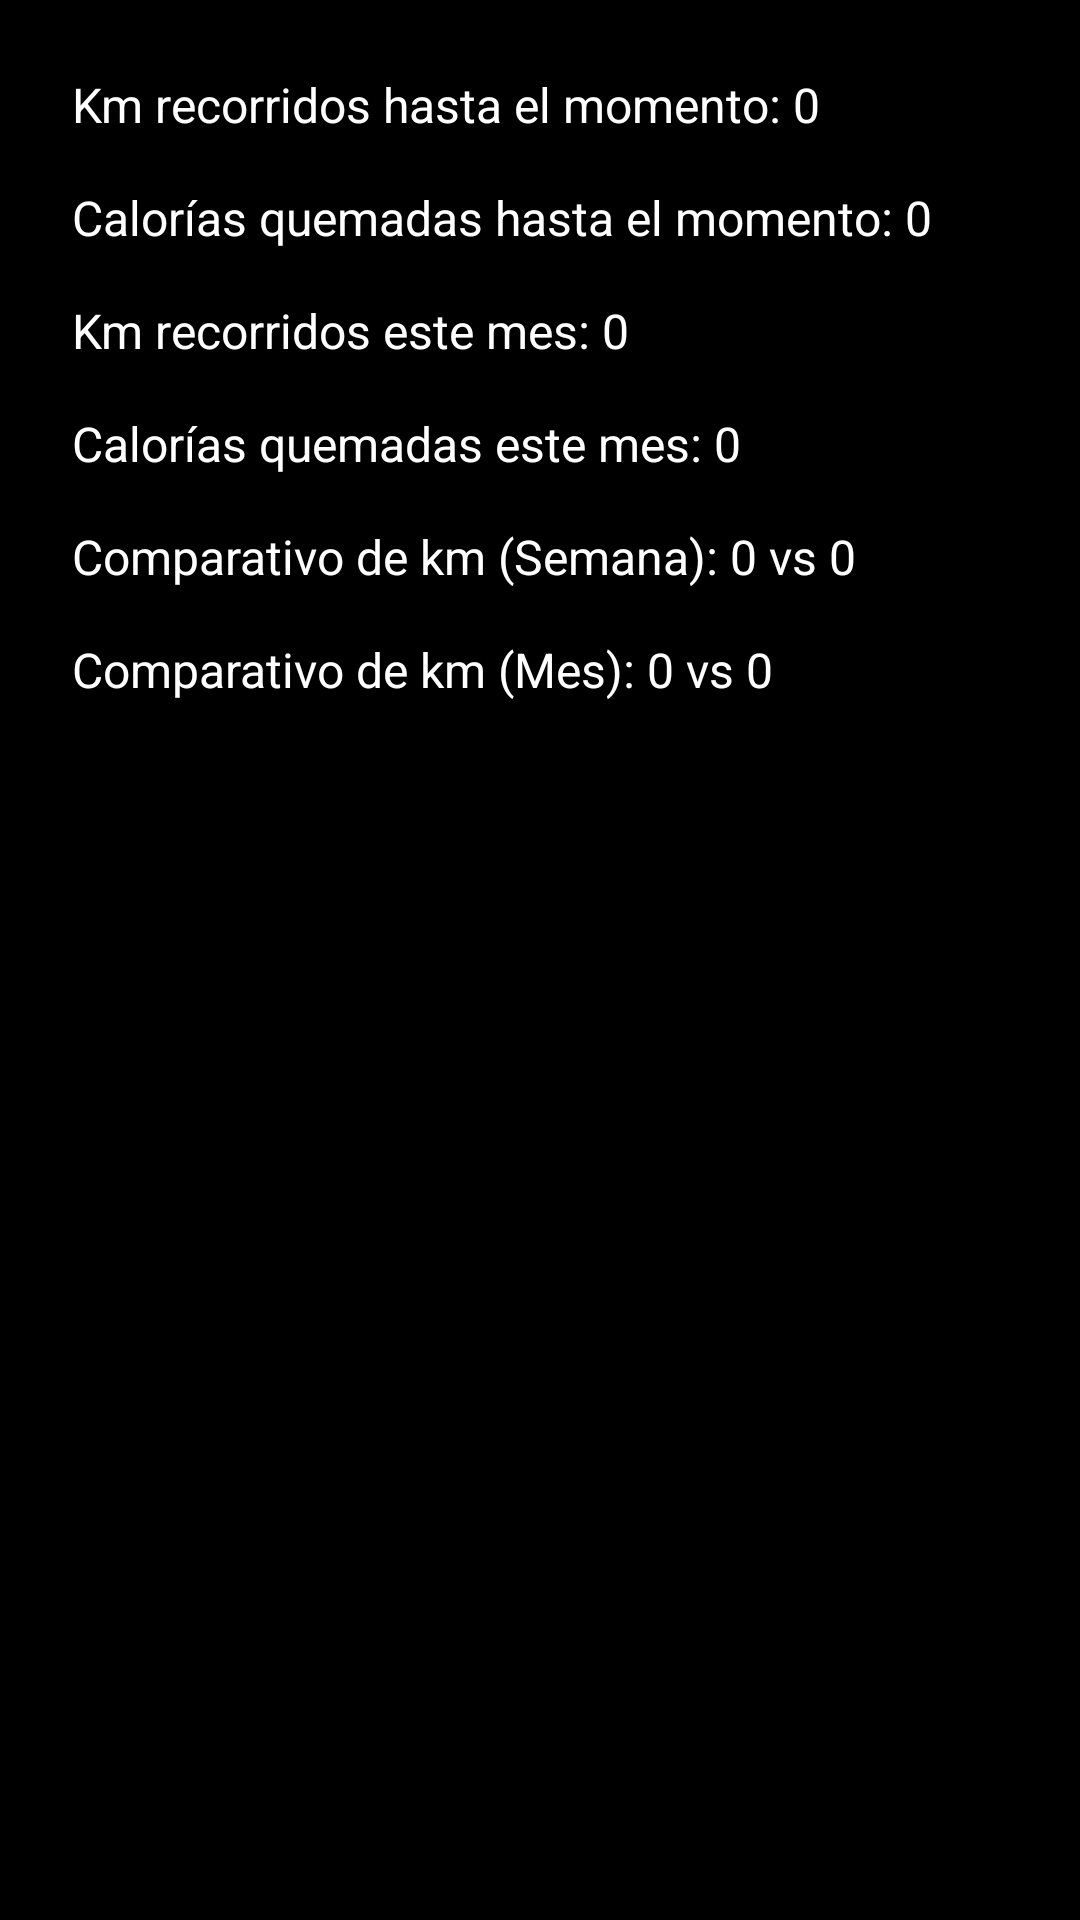

Write the Android layout XML for this screen, with the resource values it uses.
<!-- AndroidManifest.xml: application theme Theme.RunnerApp -->
<!-- res/layout/fragment_statistics.xml -->
<?xml version="1.0" encoding="utf-8"?>
<androidx.constraintlayout.widget.ConstraintLayout xmlns:android="http://schemas.android.com/apk/res/android"
    xmlns:app="http://schemas.android.com/apk/res-auto"
    android:layout_width="match_parent"
    android:layout_height="match_parent"
    android:background="@color/black"
    android:padding="16dp">

    <TextView
        android:id="@+id/totalKmsTextView"
        android:layout_width="0dp"
        android:layout_height="wrap_content"
        android:text="Km recorridos hasta el momento: 0"
        android:textSize="16sp"
        android:textColor="@color/white"
        app:layout_constraintTop_toTopOf="parent"
        app:layout_constraintStart_toStartOf="parent"
        app:layout_constraintEnd_toEndOf="parent"
        android:padding="8dp"
        android:layout_marginBottom="8dp" />

    <TextView
        android:id="@+id/totalCaloriesTextView"
        android:layout_width="0dp"
        android:layout_height="wrap_content"
        android:text="Calorías quemadas hasta el momento: 0"
        android:textSize="16sp"
        android:textColor="@color/white"
        app:layout_constraintTop_toBottomOf="@id/totalKmsTextView"
        app:layout_constraintStart_toStartOf="parent"
        app:layout_constraintEnd_toEndOf="parent"
        android:padding="8dp"
        android:layout_marginBottom="8dp" />

    <TextView
        android:id="@+id/kmsMonthTextView"
        android:layout_width="0dp"
        android:layout_height="wrap_content"
        android:text="Km recorridos este mes: 0"
        android:textSize="16sp"
        android:textColor="@color/white"
        app:layout_constraintTop_toBottomOf="@id/totalCaloriesTextView"
        app:layout_constraintStart_toStartOf="parent"
        app:layout_constraintEnd_toEndOf="parent"
        android:padding="8dp"
        android:layout_marginBottom="8dp" />

    <TextView
        android:id="@+id/caloriesMonthTextView"
        android:layout_width="0dp"
        android:layout_height="wrap_content"
        android:text="Calorías quemadas este mes: 0"
        android:textSize="16sp"
        android:textColor="@color/white"
        app:layout_constraintTop_toBottomOf="@id/kmsMonthTextView"
        app:layout_constraintStart_toStartOf="parent"
        app:layout_constraintEnd_toEndOf="parent"
        android:padding="8dp"
        android:layout_marginBottom="8dp" />

    <TextView
        android:id="@+id/weekComparisonTextView"
        android:layout_width="0dp"
        android:layout_height="wrap_content"
        android:text="Comparativo de km (Semana): 0 vs 0"
        android:textSize="16sp"
        android:textColor="@color/white"
        app:layout_constraintTop_toBottomOf="@id/caloriesMonthTextView"
        app:layout_constraintStart_toStartOf="parent"
        app:layout_constraintEnd_toEndOf="parent"
        android:padding="8dp"
        android:layout_marginBottom="8dp" />

    <TextView
        android:id="@+id/monthComparisonTextView"
        android:layout_width="0dp"
        android:layout_height="wrap_content"
        android:text="Comparativo de km (Mes): 0 vs 0"
        android:textSize="16sp"
        android:textColor="@color/white"
        app:layout_constraintTop_toBottomOf="@id/weekComparisonTextView"
        app:layout_constraintStart_toStartOf="parent"
        app:layout_constraintEnd_toEndOf="parent"
        android:padding="8dp"
        android:layout_marginBottom="8dp" />

</androidx.constraintlayout.widget.ConstraintLayout>
<!-- resources referenced by this layout -->
<resources>
  <color name="black">#FF000000</color>
  <color name="white">#FFFFFFFF</color>
  <style name="Theme.RunnerApp" parent="Base.Theme.RunnerApp" />
  <style name="Base.Theme.RunnerApp" parent="Theme.Material3.DayNight.NoActionBar">
          <item name="colorPrimary">#AFC170</item>
          <item name="colorPrimaryDark">#AFC170</item>
      </style>
</resources>
